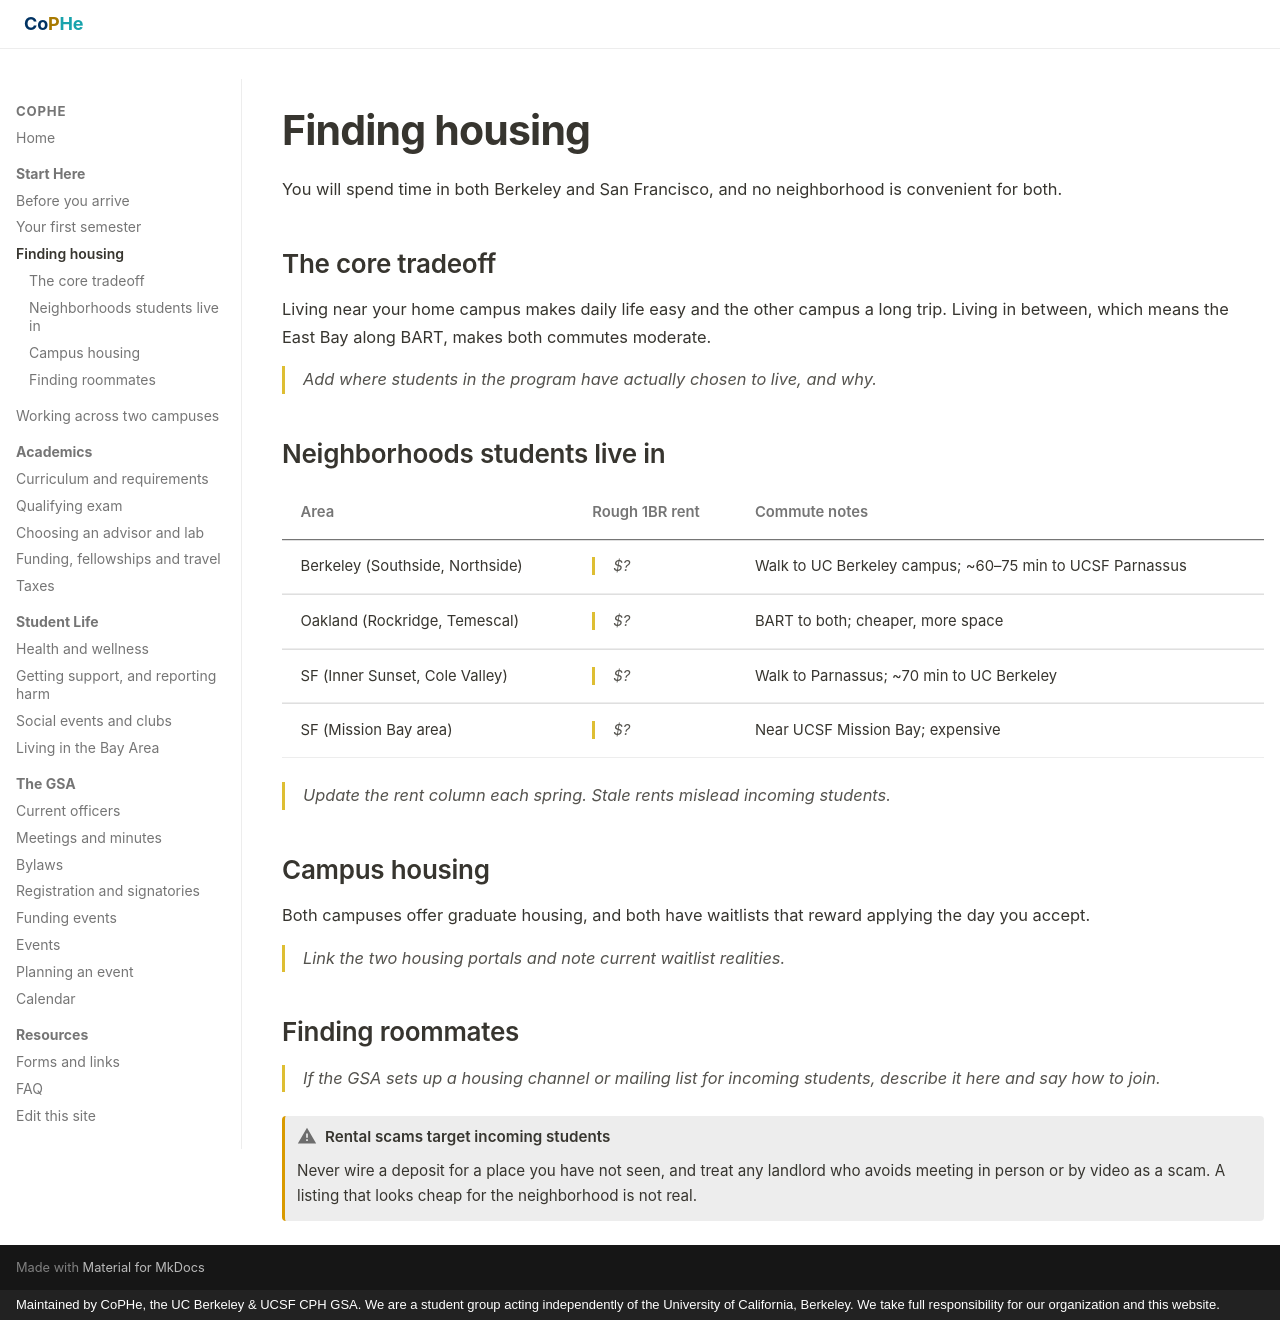

repository: stan-hua/cph_gsa_website · page: new-students/housing/index.html · generator: mkdocs · copyright: Maintained by CoPHe, the UC Berkeley & UCSF CPH GSA. We are a student group acting independently of the University of California, Berkeley. We take full responsibility for our organization and this website.

# Finding housing

You will spend time in both Berkeley and San Francisco, and no neighborhood is
convenient for both.

## The core tradeoff

Living near your home campus makes daily life easy and the other campus a long
trip. Living in between, which means the East Bay along BART, makes both commutes
moderate.

<p class="todo pending">Add where students in the program have actually chosen to
live, and why.</p>

## Neighborhoods students live in

| Area | Rough 1BR rent | Commute notes |
|---|---|---|
| Berkeley (Southside, Northside) | <span class="todo">$?</span> | Walk to UC Berkeley campus; ~60–75 min to UCSF Parnassus |
| Oakland (Rockridge, Temescal) | <span class="todo">$?</span> | BART to both; cheaper, more space |
| SF (Inner Sunset, Cole Valley) | <span class="todo">$?</span> | Walk to Parnassus; ~70 min to UC Berkeley |
| SF (Mission Bay area) | <span class="todo">$?</span> | Near UCSF Mission Bay; expensive |

<p class="todo">Update the rent column each spring. Stale rents mislead incoming
students.</p>

## Campus housing

Both campuses offer graduate housing, and both have waitlists that reward applying
the day you accept.

<p class="todo pending">Link the two housing portals and note current waitlist
realities.</p>

## Finding roommates

<p class="todo">If the GSA sets up a housing channel or mailing list for
incoming students, describe it here and say how to join.</p>

!!! warning "Rental scams target incoming students"
    Never wire a deposit for a place you have not seen, and treat any landlord
    who avoids meeting in person or by video as a scam. A listing that looks cheap
    for the neighborhood is not real.
